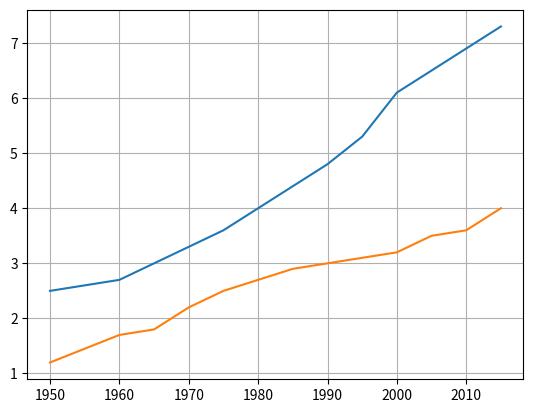

The matplotlib source for this figure:
import matplotlib.pyplot as plt

def sample_case01():
    
    # Create data
    years = [1000,1500,1600,1700,1750,1800,1850,
        1900,1950,1960,1965,1970,1975,1980,
        1985,1990,1995,2000,2005,
        2010,2015]
    
    pops = [200,400,458,580,662,791,1000,
        1262,1650,2525,2758,3018,3322,3682,
        4061,4440,4853,5310,6520,
        6930,7349]
    
    # plt.plot() 將資料放到函數中
    plt.plot(years, pops, color=(255/255, 100/255, 100/255))
    plt.show()

def sample_case02():
    
    # Data
    years = [1950,1960,1965,1970,1975,1980,
        1985,1990,1995,2000,2005,
        2010,2015]
    
    pops = [2.5,2.7,3,3.3,3.6,4.0,
            4.4,4.8,5.3,6.1,6.5,6.9,7.3]
    
    # Multilines
    deaths = [1.2,1.7,1.8,2.2,2.5,2.7,2.9,3,3.1,3.2,3.5,3.6,4]
    
    plt.title("Population Growth")  # title
    plt.ylabel("Population in billions")  # y label
    plt.xlabel("Population growth by year")  # x label
    # lines = plt.plot(years, pops, years, deaths)
    plt.plot(years, pops)
    plt.plot(years, deaths, '--')  # Multilines
    plt.show()

def sample_case03():
    
    # Configure graph
    years = [1950,1960,1965,1970,1975,1980,
        1985,1990,1995,2000,2005,
        2010,2015]
    
    pops = [2.5,2.7,3,3.3,3.6,4.0,
            4.4,4.8,5.3,6.1,6.5,6.9,7.3]
    
    deaths = [1.2,1.7,1.8,2.2,2.5,2.7,2.9,3,3.1,3.2,3.5,3.6,4]
    
    lines = plt.plot(years, pops, years, deaths)
    plt.grid(True)
    plt.show()

def main():
    
    sample_case03()

if __name__ == "__main__":
    main()